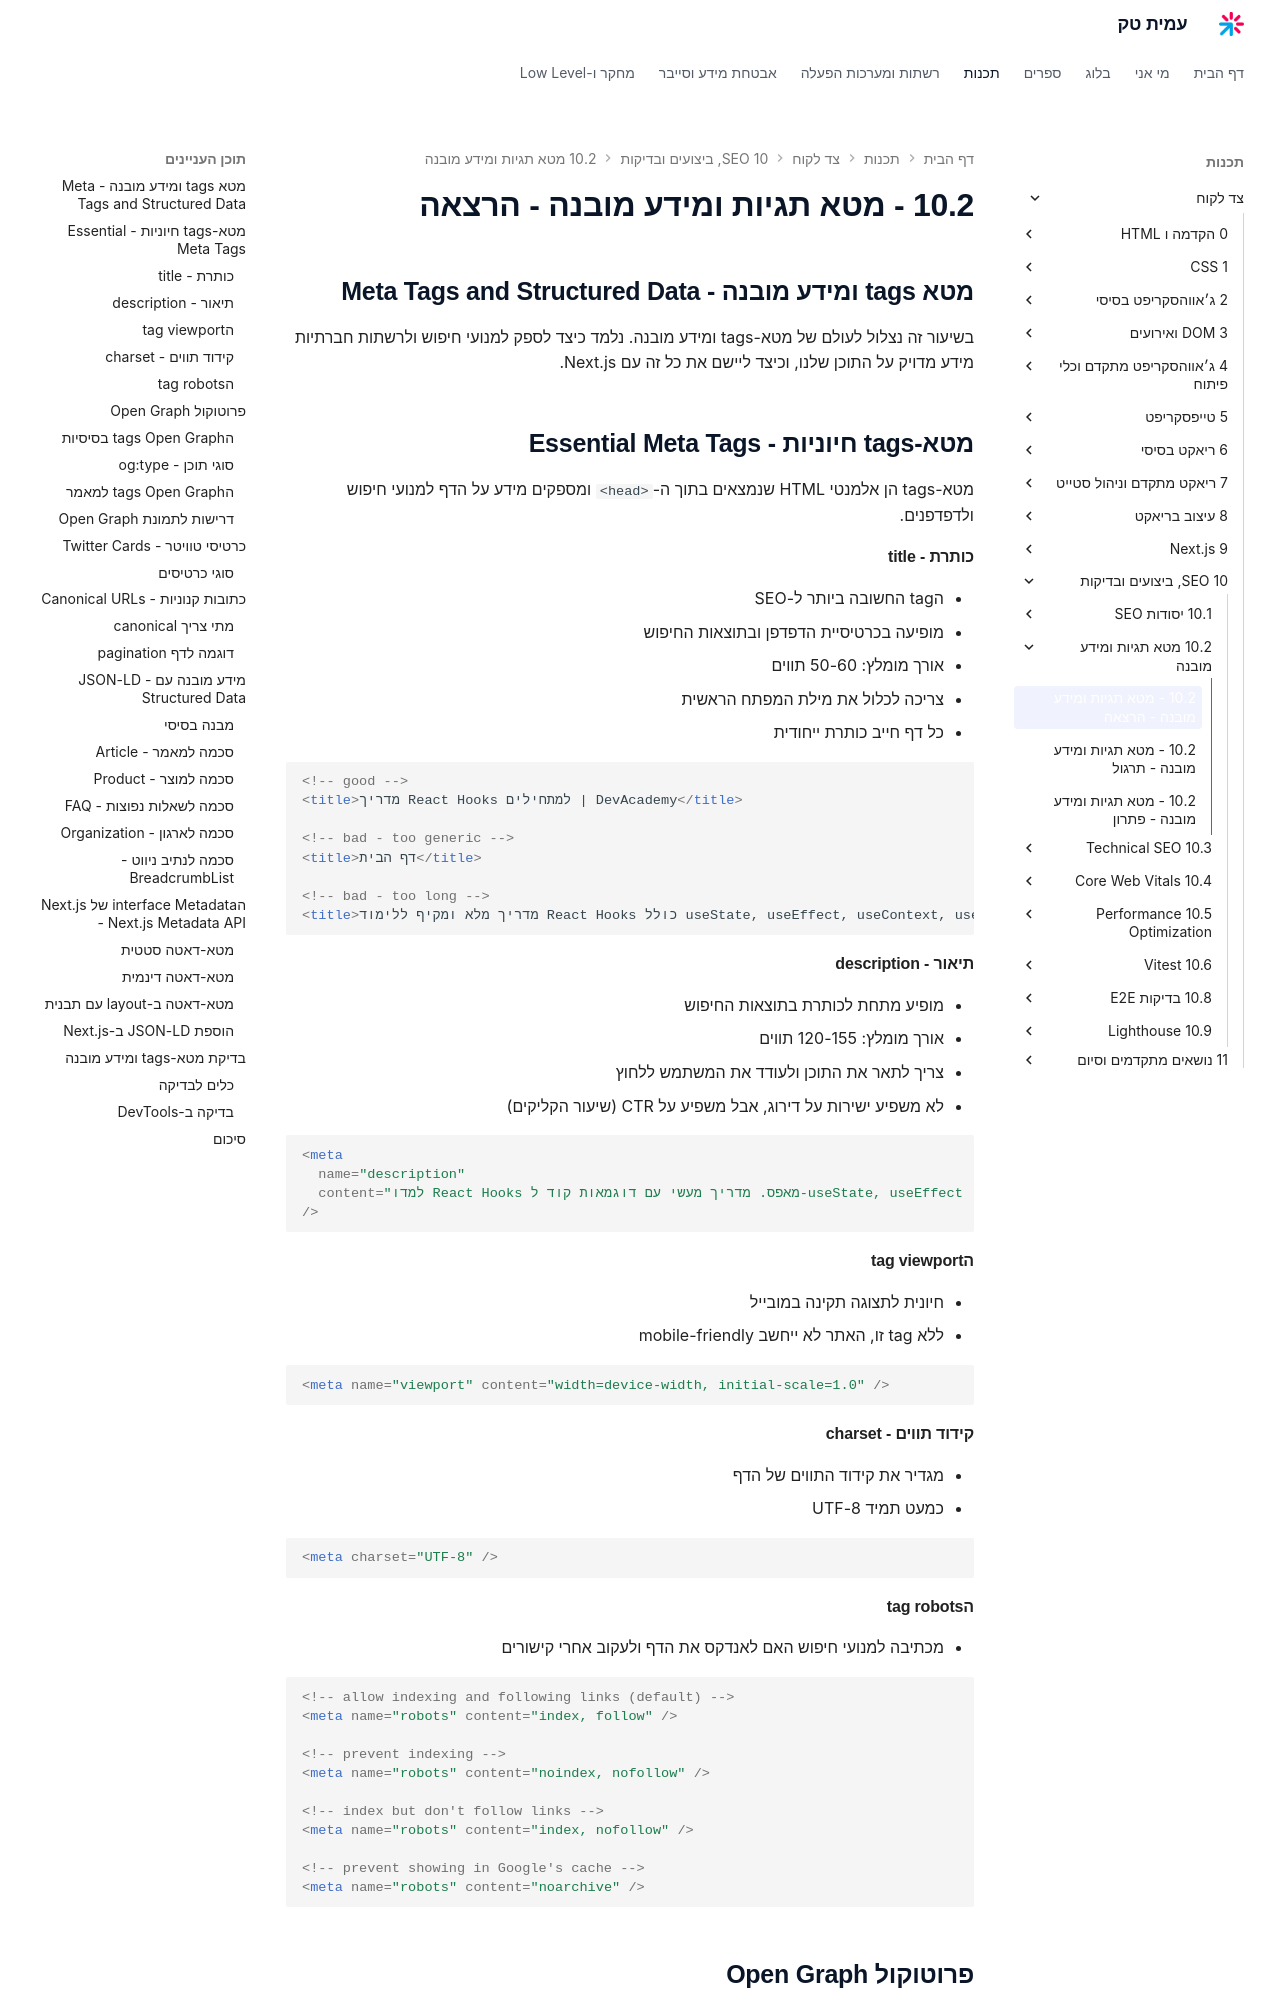

repository: AmitPinchasi/amittech · page: צד-לקוח/10 - SEO, ביצועים ובדיקות/10.2 - מטא תגיות ומידע מובנה/10.2 - מטא תגיות ומידע מובנה - הרצאה/index.html · generator: mkdocs

## מטא tags ומידע מובנה - Meta Tags and Structured Data

בשיעור זה נצלול לעולם של מטא-tags ומידע מובנה. נלמד כיצד לספק למנועי חיפוש ולרשתות חברתיות מידע מדויק על התוכן שלנו, וכיצד ליישם את כל זה עם Next.js.

## מטא-tags חיוניות - Essential Meta Tags

מטא-tags הן אלמנטי HTML שנמצאים בתוך ה-`<head>` ומספקים מידע על הדף למנועי חיפוש ולדפדפנים.

#### כותרת - title

- הtag החשובה ביותר ל-SEO
- מופיעה בכרטיסיית הדפדפן ובתוצאות החיפוש
- אורך מומלץ: 50-60 תווים
- צריכה לכלול את מילת המפתח הראשית
- כל דף חייב כותרת ייחודית

```html
<!-- good -->
<title>מדריך React Hooks למתחילים | DevAcademy</title>

<!-- bad - too generic -->
<title>דף הבית</title>

<!-- bad - too long -->
<title>מדריך מלא ומקיף ללימוד React Hooks כולל useState, useEffect, useContext, useReducer ועוד הרבה Hooks שימושיים למתחילים ומתקדמים</title>
```

#### תיאור - description

- מופיע מתחת לכותרת בתוצאות החיפוש
- אורך מומלץ: 120-155 תווים
- צריך לתאר את התוכן ולעודד את המשתמש ללחוץ
- לא משפיע ישירות על דירוג, אבל משפיע על CTR (שיעור הקליקים)

```html
<meta
  name="description"
  content="למדו React Hooks מאפס. מדריך מעשי עם דוגמאות קוד ל-useState, useEffect ו-useContext. כולל תרגילים."
/>
```

#### הtag viewport

- חיונית לתצוגה תקינה במובייל
- ללא tag זו, האתר לא ייחשב mobile-friendly

```html
<meta name="viewport" content="width=device-width, initial-scale=1.0" />
```

#### קידוד תווים - charset

- מגדיר את קידוד התווים של הדף
- כמעט תמיד UTF-8

```html
<meta charset="UTF-8" />
```

#### הtag robots

- מכתיבה למנועי חיפוש האם לאנדקס את הדף ולעקוב אחרי קישורים

```html
<!-- allow indexing and following links (default) -->
<meta name="robots" content="index, follow" />

<!-- prevent indexing -->
<meta name="robots" content="noindex, nofollow" />

<!-- index but don't follow links -->
<meta name="robots" content="index, nofollow" />

<!-- prevent showing in Google's cache -->
<meta name="robots" content="noarchive" />
```

## פרוטוקול Open Graph

- פרוטוקול שפיתח Facebook לשליטה באופן שבו תוכן מוצג כשמשתפים קישור ברשתות חברתיות
- מאפשר להגדיר כותרת, תיאור, תמונה וסוג תוכן
- משמש גם אפליקציות מסרים כמו WhatsApp, Telegram, Slack ועוד
